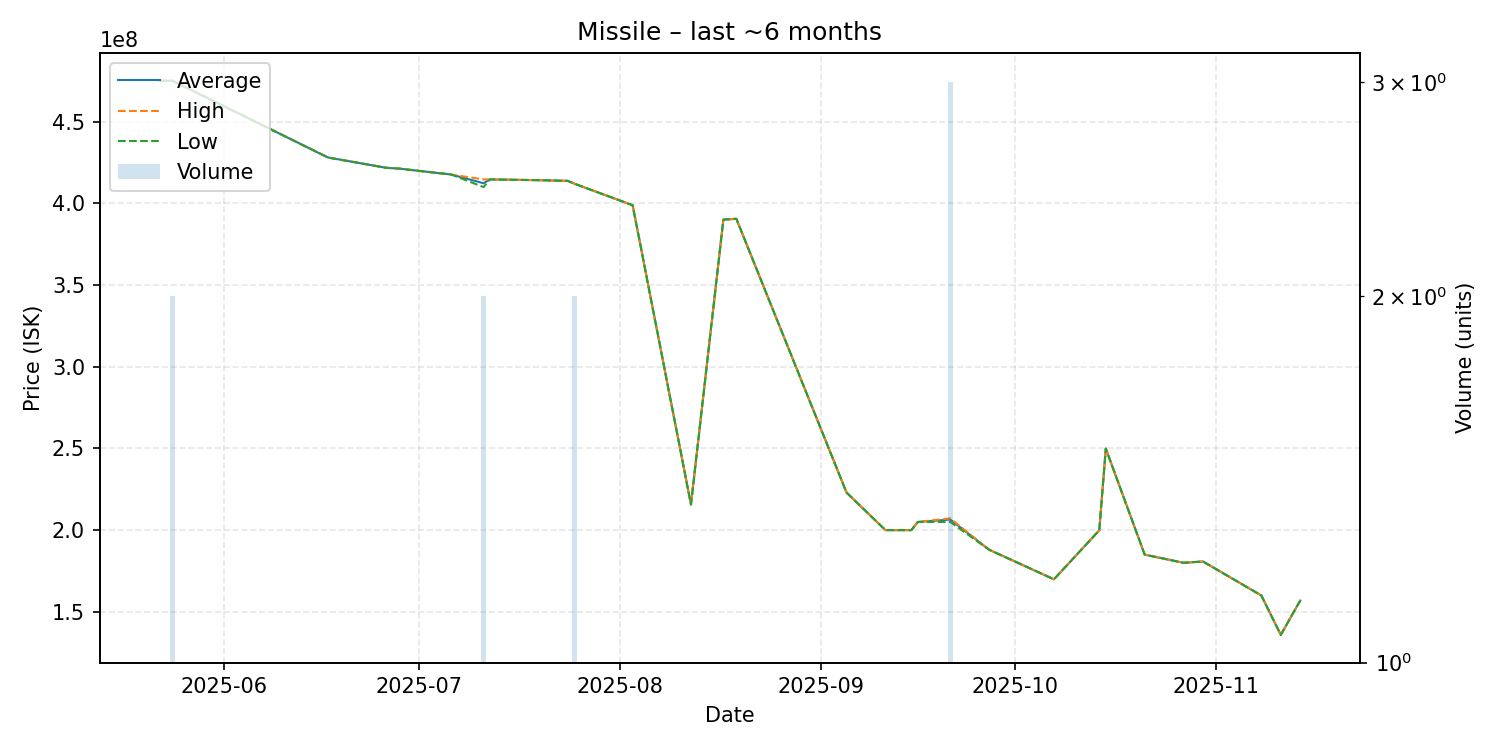

Values plotted in this chart, from the file beside it:
date, average, highest, lowest, order_count, volume
2025-05-22, 475000000, 475000000, 475000000, 1, 1
2025-05-24, 474950000, 475000000, 474900000, 2, 2
2025-06-17, 428000000, 428000000, 428000000, 1, 1
2025-06-26, 421700000, 421700000, 421700000, 1, 1
2025-06-28, 421200000, 421200000, 421200000, 1, 1
2025-07-06, 417600000, 417600000, 417600000, 1, 1
2025-07-11, 412250000, 414600000, 409900000, 2, 2
2025-07-12, 414600000, 414600000, 414600000, 1, 1
2025-07-20, 414100000, 414100000, 414100000, 1, 1
2025-07-24, 413700000, 413700000, 413700000, 1, 1
2025-07-25, 412000000, 412000000, 412000000, 2, 2
2025-08-03, 398800000, 398800000, 398800000, 1, 1
2025-08-12, 215700000, 215700000, 215700000, 1, 1
2025-08-17, 390000000, 390000000, 390000000, 1, 1
2025-08-19, 390500000, 390500000, 390500000, 1, 1
2025-09-05, 223000000, 223000000, 223000000, 1, 1
2025-09-11, 200000000, 200000000, 200000000, 1, 1
2025-09-15, 200000000, 200000000, 200000000, 1, 1
2025-09-16, 205000000, 205000000, 205000000, 1, 1
2025-09-21, 206466667, 207200000, 205000000, 3, 3
2025-09-27, 188000000, 188000000, 188000000, 1, 1
2025-10-07, 169900000, 169900000, 169900000, 1, 1
2025-10-14, 199900000, 199900000, 199900000, 1, 1
2025-10-15, 249900000, 249900000, 249900000, 1, 1
2025-10-21, 185000000, 185000000, 185000000, 1, 1
2025-10-27, 180000000, 180000000, 180000000, 1, 1
2025-10-30, 180800000, 180800000, 180800000, 1, 1
2025-11-08, 160000000, 160000000, 160000000, 1, 1
2025-11-11, 135900000, 135900000, 135900000, 1, 1
2025-11-14, 156900000, 156900000, 156900000, 1, 1
